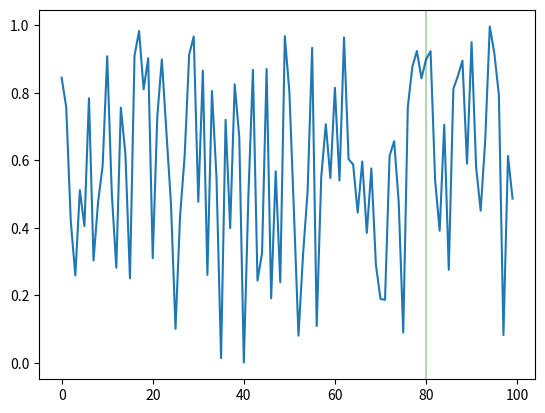

Here is the Python script that generated this plot: (Note: this script raises an exception after producing the figure.)
# default packages
import random
from typing import List, Tuple

# third party
import matplotlib.pyplot as plt


def _axhspan() -> None:
    """水平方向に線を追加する
    """
    x, y = _create_data()
    pos_line = (max(y) - min(y)) * 0.7 + min(y)

    _ = plt.figure()
    plt.plot(x, y)
    plt.axhline(pos_line, color="green", alpha=0.3)
    plt.savefig("data/axhline.png")

    _clear_plot()


def _axvspan() -> None:
    """垂直方向に線を追加する
    """
    x, y = _create_data()
    pos_line = x[int(len(x) * 0.8)]

    _ = plt.figure()
    plt.plot(x, y)
    plt.axvline(pos_line, color="green", alpha=0.3)
    plt.savefig("data/axvline.png")

    _clear_plot()


def _clear_plot() -> None:
    """matplotlib の figure を消去する
    """
    plt.clf()
    plt.cla()
    plt.close()


def _create_data() -> Tuple[List[int], List[float]]:
    """表示用にランダムで値を生成する

    Returns:
        Tuple[List[int], List[float]]: (x, y)
    """
    LIST_LENGTH = 100
    RANDOM_SEED = 0

    random.seed(RANDOM_SEED)
    x = list(range(LIST_LENGTH))
    y = [random.random() for _ in range(LIST_LENGTH)]

    return x, y


def _main() -> None:
    """スクリプト実行
    """
    _axvspan()
    _axhspan()


if __name__ == "__main__":
    _main()
